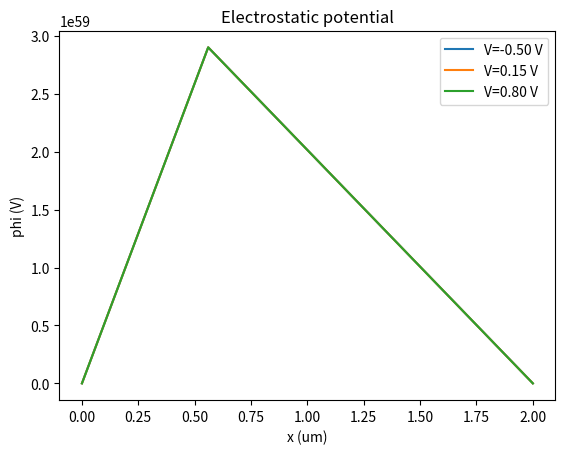
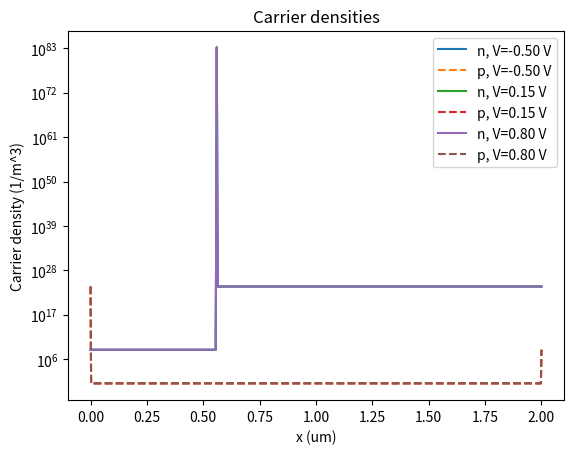
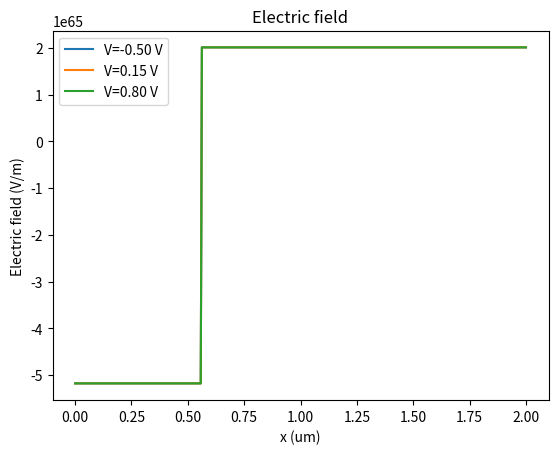
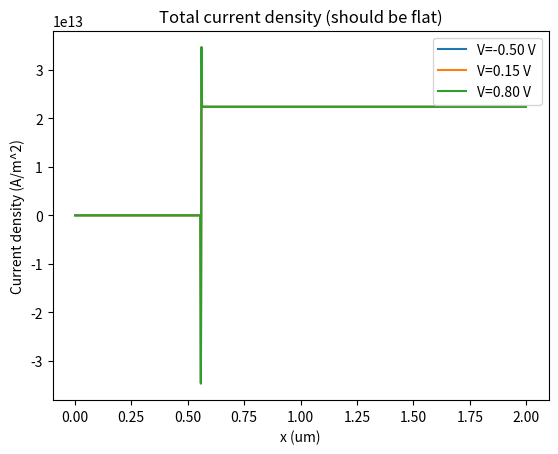
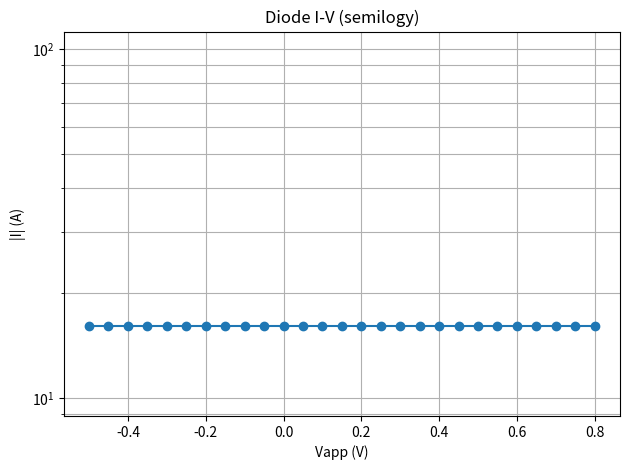

Generate these figures, in order, with matplotlib:
#!/usr/bin/env python3
"""
1D silicon abrupt PN diode drift-diffusion + Poisson solver (steady-state DC).

Sign convention:
- Domain x in [0, L], left contact (x=0) is p-ohmic, right contact (x=L) is n-ohmic.
- Electrostatic potential phi(0)=0, phi(L)=Vapp.
- Forward bias corresponds to positive Vapp (reduces built-in barrier), yielding
  increased injection and positive current magnitude.

Run:
  python pn_dd_poisson_1d.py
"""
from __future__ import annotations

from dataclasses import dataclass
from typing import Dict, List, Tuple

import numpy as np
from scipy.sparse import diags
from scipy.sparse.linalg import spsolve
import matplotlib.pyplot as plt


@dataclass
class Params:
    # Physical constants
    q: float = 1.602176634e-19
    kB: float = 1.380649e-23
    T: float = 300.0
    eps0: float = 8.8541878128e-12
    eps_si_rel: float = 11.7

    # Transport parameters (constant mobility)
    mu_n: float = 0.135  # m^2/V/s
    mu_p: float = 0.048  # m^2/V/s

    # Intrinsic carrier concentration (Si, 300K)
    ni: float = 1.45e16  # 1/m^3 (≈1.45e10 cm^-3)

    # Geometry
    L: float = 2e-6
    N: int = 801

    # Doping (abrupt)
    NA_left: float = 1e24  # 1/m^3
    ND_right: float = 1e24  # 1/m^3

    # Bias sweep
    V_start: float = -0.5
    V_stop: float = 0.8
    V_step: float = 0.05

    # Gummel iteration controls
    max_iter: int = 200
    tol_phi: float = 1e-6
    tol_carrier: float = 1e-3
    relax_phi: float = 0.3
    relax_carrier: float = 0.5
    min_density: float = 1.0

    # Current reporting (area)
    area: float = 1e-12

    # Optional SRH recombination (not enabled by default)
    enable_srh: bool = False
    tau_n: float = 1e-6
    tau_p: float = 1e-6
    n1: float = 1.45e16
    p1: float = 1.45e16


def bernoulli(psi: np.ndarray) -> np.ndarray:
    """Stable Bernoulli function B(psi) = psi/(exp(psi)-1)."""
    psi = np.asarray(psi)
    out = np.empty_like(psi, dtype=float)
    small = np.abs(psi) < 1e-3
    out[small] = 1.0 - psi[small] / 2.0 + psi[small] ** 2 / 12.0

    large = ~small
    psi_l = psi[large]
    # Avoid overflow/underflow
    psi_l = np.clip(psi_l, -100, 100)
    exp_psi = np.exp(psi_l)
    out[large] = psi_l / (exp_psi - 1.0)
    return out


def build_doping_profile(x: np.ndarray, p: Params) -> Tuple[np.ndarray, np.ndarray]:
    """Abrupt doping: left half p-type, right half n-type."""
    ND = np.zeros_like(x)
    NA = np.zeros_like(x)
    mid = 0.5 * p.L
    NA[x <= mid] = p.NA_left
    ND[x > mid] = p.ND_right
    return ND, NA


def equilibrium_carriers(ND: np.ndarray, NA: np.ndarray, ni: float) -> Tuple[np.ndarray, np.ndarray]:
    """Charge neutrality + mass action law for initial guess."""
    net = ND - NA
    n0 = 0.5 * (net + np.sqrt(net ** 2 + 4 * ni ** 2))
    p0 = ni ** 2 / n0
    return n0, p0


def solve_poisson(phi_bc: Tuple[float, float], n: np.ndarray, p: np.ndarray,
                  ND: np.ndarray, NA: np.ndarray, pms: Params, dx: float) -> np.ndarray:
    """Solve Poisson with Dirichlet boundary conditions."""
    eps = pms.eps_si_rel * pms.eps0
    N = n.size
    main = np.full(N - 2, 2.0 * eps / dx ** 2)
    off = np.full(N - 3, -eps / dx ** 2)
    A = diags([off, main, off], offsets=[-1, 0, 1], format="csc")

    rho = pms.q * (p - n + ND - NA)
    b = -rho[1:-1]
    b[0] += eps / dx ** 2 * phi_bc[0]
    b[-1] += eps / dx ** 2 * phi_bc[1]

    phi_inner = spsolve(A, b)
    phi = np.zeros(N)
    phi[0] = phi_bc[0]
    phi[-1] = phi_bc[1]
    phi[1:-1] = phi_inner
    return phi


def solve_electron_continuity(phi: np.ndarray, n_bc: Tuple[float, float],
                              pms: Params, dx: float) -> np.ndarray:
    """Solve steady-state electron continuity with SG discretization."""
    N = phi.size
    Vt = pms.kB * pms.T / pms.q
    psi = (phi[1:] - phi[:-1]) / Vt

    Bp = bernoulli(psi)
    Bm = bernoulli(-psi)
    C = pms.q * pms.mu_n * Vt / dx

    lower = C * Bm[:-1]  # a_i
    upper = C * Bp[1:]   # c_i
    main = -C * (Bm[1:] + Bp[:-1])  # b_i

    rhs = np.zeros(N - 2)
    rhs[0] -= lower[0] * n_bc[0]
    rhs[-1] -= upper[-1] * n_bc[1]

    A = diags([lower[1:], main, upper[:-1]], offsets=[-1, 0, 1], format="csc")
    n_inner = spsolve(A, rhs)

    n = np.zeros(N)
    n[0] = n_bc[0]
    n[-1] = n_bc[1]
    n[1:-1] = n_inner
    return n


def solve_hole_continuity(phi: np.ndarray, p_bc: Tuple[float, float],
                          pms: Params, dx: float) -> np.ndarray:
    """Solve steady-state hole continuity with SG discretization."""
    N = phi.size
    Vt = pms.kB * pms.T / pms.q
    psi = (phi[1:] - phi[:-1]) / Vt

    Bp = bernoulli(psi)
    Bm = bernoulli(-psi)
    C = pms.q * pms.mu_p * Vt / dx

    lower = -C * Bp[:-1]
    upper = -C * Bm[1:]
    main = C * (Bp[1:] + Bm[:-1])

    rhs = np.zeros(N - 2)
    rhs[0] -= lower[0] * p_bc[0]
    rhs[-1] -= upper[-1] * p_bc[1]

    A = diags([lower[1:], main, upper[:-1]], offsets=[-1, 0, 1], format="csc")
    p_inner = spsolve(A, rhs)

    p = np.zeros(N)
    p[0] = p_bc[0]
    p[-1] = p_bc[1]
    p[1:-1] = p_inner
    return p


def compute_currents(phi: np.ndarray, n: np.ndarray, p: np.ndarray,
                     pms: Params, dx: float) -> Tuple[np.ndarray, np.ndarray, np.ndarray, np.ndarray]:
    Vt = pms.kB * pms.T / pms.q
    psi = (phi[1:] - phi[:-1]) / Vt
    Bp = bernoulli(psi)
    Bm = bernoulli(-psi)
    Cn = pms.q * pms.mu_n * Vt / dx
    Cp = pms.q * pms.mu_p * Vt / dx

    Jn = Cn * (n[1:] * Bp - n[:-1] * Bm)
    Jp = -Cp * (p[1:] * Bm - p[:-1] * Bp)
    J = Jn + Jp
    x_mid = (np.arange(n.size - 1) + 0.5) * dx
    return x_mid, Jn, Jp, J


def srh_recombination(n: np.ndarray, p: np.ndarray, pms: Params) -> np.ndarray:
    denom = pms.tau_p * (n + pms.n1) + pms.tau_n * (p + pms.p1)
    return (n * p - pms.ni ** 2) / denom


def gummel_solve_for_bias(Vapp: float, state_init: Dict[str, np.ndarray],
                          x: np.ndarray, ND: np.ndarray, NA: np.ndarray,
                          pms: Params) -> Dict[str, np.ndarray]:
    dx = x[1] - x[0]
    phi = state_init["phi"].copy()
    n = state_init["n"].copy()
    p = state_init["p"].copy()

    phi_bc = (0.0, Vapp)

    for it in range(pms.max_iter):
        n_old = n.copy()
        p_old = p.copy()
        phi_old = phi.copy()

        n_bc = (pms.ni ** 2 / max(NA[0], pms.min_density), max(ND[-1], pms.min_density))
        p_bc = (max(NA[0], pms.min_density), pms.ni ** 2 / max(ND[-1], pms.min_density))

        n_new = solve_electron_continuity(phi, n_bc, pms, dx)
        p_new = solve_hole_continuity(phi, p_bc, pms, dx)

        n_new = np.maximum(n_new, pms.min_density)
        p_new = np.maximum(p_new, pms.min_density)

        if pms.enable_srh:
            R = srh_recombination(n_new, p_new, pms)
            # Simple source-term correction (explicit); optional extension
            n_new = np.maximum(n_new - pms.relax_carrier * (R * dx), pms.min_density)
            p_new = np.maximum(p_new - pms.relax_carrier * (R * dx), pms.min_density)

        phi_new = solve_poisson(phi_bc, n_new, p_new, ND, NA, pms, dx)

        n = (1 - pms.relax_carrier) * n_old + pms.relax_carrier * n_new
        p = (1 - pms.relax_carrier) * p_old + pms.relax_carrier * p_new
        phi = (1 - pms.relax_phi) * phi_old + pms.relax_phi * phi_new

        err_phi = np.max(np.abs(phi - phi_old))
        err_n = np.max(np.abs(n - n_old) / np.maximum(n_old, pms.min_density))
        err_p = np.max(np.abs(p - p_old) / np.maximum(p_old, pms.min_density))

        if err_phi < pms.tol_phi and err_n < pms.tol_carrier and err_p < pms.tol_carrier:
            break
    else:
        print(f"Warning: Gummel did not converge at Vapp={Vapp:.3f} V")

    x_mid, Jn, Jp, J = compute_currents(phi, n, p, pms, dx)
    return {
        "phi": phi,
        "n": n,
        "p": p,
        "x_mid": x_mid,
        "Jn": Jn,
        "Jp": Jp,
        "J": J,
        "iterations": it + 1,
    }


def sweep_biases(pms: Params) -> Tuple[List[float], List[float], Dict[float, Dict[str, np.ndarray]]]:
    x = np.linspace(0.0, pms.L, pms.N)
    ND, NA = build_doping_profile(x, pms)
    n0, p0 = equilibrium_carriers(ND, NA, pms.ni)
    phi0 = np.zeros_like(x)

    state = {"phi": phi0, "n": n0, "p": p0}

    V_list = np.arange(pms.V_start, pms.V_stop + 0.5 * pms.V_step, pms.V_step)
    results = {}
    currents = []

    for Vapp in V_list:
        res = gummel_solve_for_bias(Vapp, state, x, ND, NA, pms)
        results[Vapp] = res
        state = {"phi": res["phi"], "n": res["n"], "p": res["p"]}

        J = res["J"]
        J_mean = np.mean(J)
        currents.append(J_mean * pms.area)
        spread = (np.max(J) - np.min(J)) / max(np.mean(np.abs(J)), 1e-30)
        print(f"V={Vapp: .3f} V | I={J_mean * pms.area: .3e} A | J spread={spread:.3e}")

    return list(V_list), currents, results


def plot_results(pms: Params, x: np.ndarray, results: Dict[float, Dict[str, np.ndarray]],
                 V_plot: List[float], V_list: List[float], currents: List[float]) -> None:
    fig1, ax1 = plt.subplots()
    for V in V_plot:
        res = results[V]
        ax1.plot(x * 1e6, res["phi"], label=f"V={V:.2f} V")
    ax1.set_xlabel("x (um)")
    ax1.set_ylabel("phi (V)")
    ax1.legend()
    ax1.set_title("Electrostatic potential")

    fig2, ax2 = plt.subplots()
    for V in V_plot:
        res = results[V]
        ax2.semilogy(x * 1e6, res["n"], label=f"n, V={V:.2f} V")
        ax2.semilogy(x * 1e6, res["p"], linestyle="--", label=f"p, V={V:.2f} V")
    ax2.set_xlabel("x (um)")
    ax2.set_ylabel("Carrier density (1/m^3)")
    ax2.legend()
    ax2.set_title("Carrier densities")

    fig3, ax3 = plt.subplots()
    for V in V_plot:
        res = results[V]
        E = -np.gradient(res["phi"], x)
        ax3.plot(x * 1e6, E, label=f"V={V:.2f} V")
    ax3.set_xlabel("x (um)")
    ax3.set_ylabel("Electric field (V/m)")
    ax3.legend()
    ax3.set_title("Electric field")

    fig4, ax4 = plt.subplots()
    for V in V_plot:
        res = results[V]
        ax4.plot(res["x_mid"] * 1e6, res["J"], label=f"V={V:.2f} V")
    ax4.set_xlabel("x (um)")
    ax4.set_ylabel("Current density (A/m^2)")
    ax4.legend()
    ax4.set_title("Total current density (should be flat)")

    fig5, ax5 = plt.subplots()
    ax5.semilogy(V_list, np.abs(currents), marker="o")
    ax5.set_xlabel("Vapp (V)")
    ax5.set_ylabel("|I| (A)")
    ax5.set_title("Diode I-V (semilogy)")
    ax5.grid(True, which="both")

    plt.tight_layout()
    plt.show()


def save_iv_csv(V_list: List[float], currents: List[float]) -> None:
    data = np.column_stack([V_list, currents])
    np.savetxt("iv.csv", data, delimiter=",", header="Vapp(V),I(A)", comments="")


def main() -> None:
    pms = Params()
    x = np.linspace(0.0, pms.L, pms.N)

    V_list, currents, results = sweep_biases(pms)
    save_iv_csv(V_list, currents)

    V_plot = [V for V in [0.0, 0.2, 0.6] if V in results]
    if not V_plot:
        V_plot = [V_list[0], V_list[len(V_list) // 2], V_list[-1]]

    plot_results(pms, x, results, V_plot, V_list, currents)

    print("\nVapp(V), I(A)")
    for V, I in zip(V_list, currents):
        print(f"{V: .3f}, {I: .3e}")


if __name__ == "__main__":
    main()
